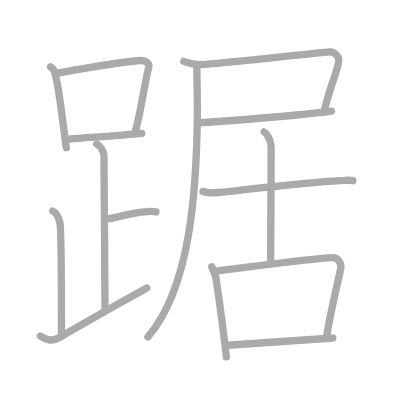
t = 0.00 s
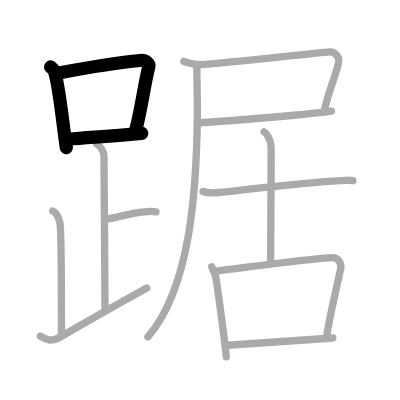
t = 3.00 s
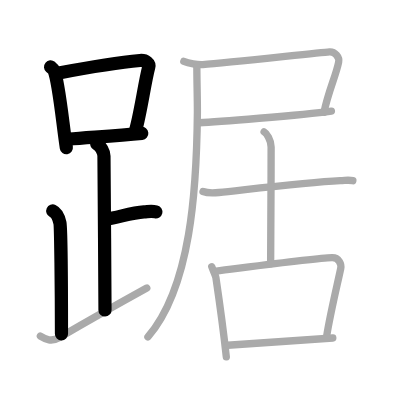
t = 6.00 s
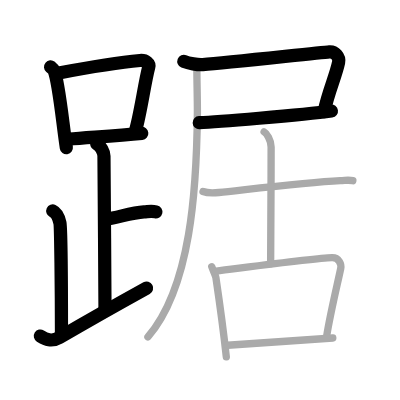
t = 9.00 s
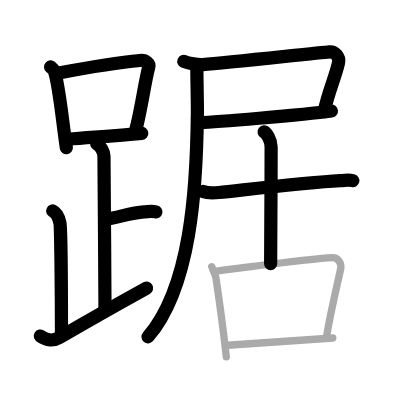
t = 12.00 s
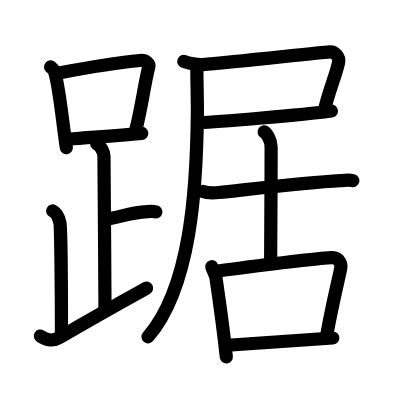
t = 15.00 s

The animated SVG that drew these frames (rendered in a browser with its animation timeline set to each time). Animation: 15 SMIL elements (animate=15); one cycle of 15.00 s.

<?xml version="1.0" standalone="no"?>
<!DOCTYPE svg PUBLIC "-//W3C//DTD SVG 1.1//EN"   "http://www.w3.org/Graphics/SVG/1.1/DTD/svg11.dtd">
<svg width="400px" height="400px"  version="1.1" xmlns="http://www.w3.org/2000/svg">
  <defs>
    <marker id="Triangle" viewBox="0 0 10 10" refX="0" refY="5" markerUnits="strokeWidth" markerWidth="3" style="stroke-opacity:0%;fill:#aaaaaa;" markerHeight="2" orient="auto">
      <path d="M 0 0 L 10 5 L 0 10 z" />
    </marker>
    
    <marker id="Arrow" viewBox="0 0 10 10" refX="5" refY="5" markerUnits="strokeWidth" markerWidth="1.8" style="stroke-opacity:0%;fill:#770000;" markerHeight="2" orient="auto">
      <path d="M 0 4 L 6 4 L 4 1 L 10 5 L 4 9 L 6 6 L 0 6 z" />
        <circle cx="5" cy="5" r="5" />
      </marker>
    
    <marker id="TriangleRed" viewBox="0 0 10 10" refX="0" refY="5" markerUnits="strokeWidth" markerWidth="3" style="stroke-opacity:0%;fill:#CC0000;" markerHeight="2" orient="auto">
      <path d="M 0 0 L 10 5 L 0 10 z" />
    </marker>
    
    <marker id="ArrowRed" viewBox="0 0 10 10" refX="5" refY="5" markerUnits="strokeWidth" markerWidth="1.8" style="stroke-opacity:0%;fill:#CC0000;" markerHeight="2" orient="auto">
      <path d="M 0 4 L 6 4 L 4 1 L 10 5 L 4 9 L 6 6 L 0 6 z" />
        <circle cx="5" cy="5" r="5" />
      </marker>
    
  </defs>
  
  <path style="fill:#ffffff; fill-opacity:100%; fill-rule:evenodd; stroke-width:0;" d="M 0 0 L 400px 0 L 400px 400px L 0 400px L 0 0" />

  <g transform="scale(3.6697247706422 3.6697247706422)">
<path style="fill:none; fill-opacity:0%; fill-rule:evenodd; stroke:#aaaaaa; stroke-opacity:100%; stroke-width: 1.5pt; stroke-linejoin:round; stroke-linecap:round;" d="M13.78 18.23c0.38 0.32 0.78 0.58 0.95 0.98c1.33 3.16 2.44 15.36 3.35 21.04"></path>
<path style="fill:none; fill-opacity:0%; fill-rule:evenodd; stroke:#aaaaaa; stroke-opacity:100%; stroke-width: 1.5pt; stroke-linejoin:round; stroke-linecap:round;" d="M15.68 19.94c9.11-1.7 17.96-3.04 22.46-3.45c1.65-0.15 2.64 0.9 2.4 1.79c-1.09 4.1-2.23 12.48-3.57 17.18"></path>
<path style="fill:none; fill-opacity:0%; fill-rule:evenodd; stroke:#aaaaaa; stroke-opacity:100%; stroke-width: 1.5pt; stroke-linejoin:round; stroke-linecap:round;" d="M18.75 37.91c5.29-0.47 12.61-0.84 19.88-1.57"></path>
<path style="fill:none; fill-opacity:0%; fill-rule:evenodd; stroke:#aaaaaa; stroke-opacity:100%; stroke-width: 1.5pt; stroke-linejoin:round; stroke-linecap:round;" d="M26.37 39.24c1.09 0.5 1.96 2.23 1.96 3.25c0 5.51 0.28 32.01 0.28 42"></path>
<path style="fill:none; fill-opacity:0%; fill-rule:evenodd; stroke:#aaaaaa; stroke-opacity:100%; stroke-width: 1.5pt; stroke-linejoin:round; stroke-linecap:round;" d="M28.88 59.74c3.37-0.49 6.87-1.74 10.35-2c1.74-0.13 2.18-0.25 3.26 0"></path>
<path style="fill:none; fill-opacity:0%; fill-rule:evenodd; stroke:#aaaaaa; stroke-opacity:100%; stroke-width: 1.5pt; stroke-linejoin:round; stroke-linecap:round;" d="M14.37 57.49c1.09 0.5 1.74 2.25 1.96 3.25c0.22 1 0.42 18.51 0.42 30.26"></path>
<path style="fill:none; fill-opacity:0%; fill-rule:evenodd; stroke:#aaaaaa; stroke-opacity:100%; stroke-width: 1.5pt; stroke-linejoin:round; stroke-linecap:round;" d="M11 91.57c1.5 0.93 3 1.68 5.2 0.4c8.08-4.7 14.74-8.47 23.8-13.48"></path>
<path style="fill:none; fill-opacity:0%; fill-rule:evenodd; stroke:#aaaaaa; stroke-opacity:100%; stroke-width: 1.5pt; stroke-linejoin:round; stroke-linecap:round;" d="M50.09 16.73c1.29 0.52 3.8 0.99 5.17 0.88c7.4-0.58 31.54-3.25 34.51-3.46c1.47-0.1 2.81 1.33 2.5 2.85c-0.77 3.74-2.84 8.02-3.97 13.57"></path>
<path style="fill:none; fill-opacity:0%; fill-rule:evenodd; stroke:#aaaaaa; stroke-opacity:100%; stroke-width: 1.5pt; stroke-linejoin:round; stroke-linecap:round;" d="M54.29 33.44c3.71-0.17 27.82-2 36.02-3.17"></path>
<path style="fill:none; fill-opacity:0%; fill-rule:evenodd; stroke:#aaaaaa; stroke-opacity:100%; stroke-width: 1.5pt; stroke-linejoin:round; stroke-linecap:round;" d="M53.64 18.29c0 3.1 0.17 9.4 0.15 12.31C53.59 51.62 52 78.25 40.31 91.81"></path>
<path style="fill:none; fill-opacity:0%; fill-rule:evenodd; stroke:#aaaaaa; stroke-opacity:100%; stroke-width: 1.5pt; stroke-linejoin:round; stroke-linecap:round;" d="M55.32 52.18c0.68 0.26 2.52 0.45 4.34 0.27c7.48-0.77 23.58-2.7 33.06-3.22c1.83-0.1 2.29-0.26 3.43 0"></path>
<path style="fill:none; fill-opacity:0%; fill-rule:evenodd; stroke:#aaaaaa; stroke-opacity:100%; stroke-width: 1.5pt; stroke-linejoin:round; stroke-linecap:round;" d="M71.97 35.94c0.63 0.35 1.91 2.09 1.91 4.14c0 12.3-0.13 27.17-0.13 31.79"></path>
<path style="fill:none; fill-opacity:0%; fill-rule:evenodd; stroke:#aaaaaa; stroke-opacity:100%; stroke-width: 1.5pt; stroke-linejoin:round; stroke-linecap:round;" d="M57.7 72.67c0.24 0.75 1.06 2.43 1.14 3c0.61 4.14 1.98 13.73 2.83 21.57"></path>
<path style="fill:none; fill-opacity:0%; fill-rule:evenodd; stroke:#aaaaaa; stroke-opacity:100%; stroke-width: 1.5pt; stroke-linejoin:round; stroke-linecap:round;" d="M58.93 73.88c6.8-0.83 26.89-3.53 31.53-3.66c1.92-0.05 2.64 1.75 2.38 2.98c-1.01 4.75-2.77 11.96-3.81 18.29"></path>
<path style="fill:none; fill-opacity:0%; fill-rule:evenodd; stroke:#aaaaaa; stroke-opacity:100%; stroke-width: 1.5pt; stroke-linejoin:round; stroke-linecap:round;" d="M62.04 94.09c5.62-0.35 21.9-1.54 28.65-1.98"></path>

<path style="fill:none; fill-opacity:0%; fill-rule:evenodd; stroke:#000000; stroke-opacity:100%; stroke-width: 2.7pt; stroke-linejoin:round; stroke-linecap:round;" d="M13.78 18.23c0.38 0.32 0.78 0.58 0.95 0.98c1.33 3.16 2.44 15.36 3.35 21.04" pathLength="100" stroke-dashoffset="100" stroke-dasharray="100 105"><animate id="dashAnim1" attributeName="stroke-dashoffset" from="100" to="0" dur="1s" calcMode="linear" fill="freeze"/></path>
<path style="fill:none; fill-opacity:0%; fill-rule:evenodd; stroke:#000000; stroke-opacity:100%; stroke-width: 2.7pt; stroke-linejoin:round; stroke-linecap:round;" d="M15.68 19.94c9.11-1.7 17.96-3.04 22.46-3.45c1.65-0.15 2.64 0.9 2.4 1.79c-1.09 4.1-2.23 12.48-3.57 17.18" pathLength="100" stroke-dashoffset="100" stroke-dasharray="100 105"><animate id="dashAnim2" attributeName="stroke-dashoffset" from="100" to="0" dur="1s" calcMode="linear" begin="dashAnim1.end" fill="freeze"/></path>
<path style="fill:none; fill-opacity:0%; fill-rule:evenodd; stroke:#000000; stroke-opacity:100%; stroke-width: 2.7pt; stroke-linejoin:round; stroke-linecap:round;" d="M18.75 37.91c5.29-0.47 12.61-0.84 19.88-1.57" pathLength="100" stroke-dashoffset="100" stroke-dasharray="100 105"><animate id="dashAnim3" attributeName="stroke-dashoffset" from="100" to="0" dur="1s" calcMode="linear" begin="dashAnim2.end" fill="freeze"/></path>
<path style="fill:none; fill-opacity:0%; fill-rule:evenodd; stroke:#000000; stroke-opacity:100%; stroke-width: 2.7pt; stroke-linejoin:round; stroke-linecap:round;" d="M26.37 39.24c1.09 0.5 1.96 2.23 1.96 3.25c0 5.51 0.28 32.01 0.28 42" pathLength="100" stroke-dashoffset="100" stroke-dasharray="100 105"><animate id="dashAnim4" attributeName="stroke-dashoffset" from="100" to="0" dur="1s" calcMode="linear" begin="dashAnim3.end" fill="freeze"/></path>
<path style="fill:none; fill-opacity:0%; fill-rule:evenodd; stroke:#000000; stroke-opacity:100%; stroke-width: 2.7pt; stroke-linejoin:round; stroke-linecap:round;" d="M28.88 59.74c3.37-0.49 6.87-1.74 10.35-2c1.74-0.13 2.18-0.25 3.26 0" pathLength="100" stroke-dashoffset="100" stroke-dasharray="100 105"><animate id="dashAnim5" attributeName="stroke-dashoffset" from="100" to="0" dur="1s" calcMode="linear" begin="dashAnim4.end" fill="freeze"/></path>
<path style="fill:none; fill-opacity:0%; fill-rule:evenodd; stroke:#000000; stroke-opacity:100%; stroke-width: 2.7pt; stroke-linejoin:round; stroke-linecap:round;" d="M14.37 57.49c1.09 0.5 1.74 2.25 1.96 3.25c0.22 1 0.42 18.51 0.42 30.26" pathLength="100" stroke-dashoffset="100" stroke-dasharray="100 105"><animate id="dashAnim6" attributeName="stroke-dashoffset" from="100" to="0" dur="1s" calcMode="linear" begin="dashAnim5.end" fill="freeze"/></path>
<path style="fill:none; fill-opacity:0%; fill-rule:evenodd; stroke:#000000; stroke-opacity:100%; stroke-width: 2.7pt; stroke-linejoin:round; stroke-linecap:round;" d="M11 91.57c1.5 0.93 3 1.68 5.2 0.4c8.08-4.7 14.74-8.47 23.8-13.48" pathLength="100" stroke-dashoffset="100" stroke-dasharray="100 105"><animate id="dashAnim7" attributeName="stroke-dashoffset" from="100" to="0" dur="1s" calcMode="linear" begin="dashAnim6.end" fill="freeze"/></path>
<path style="fill:none; fill-opacity:0%; fill-rule:evenodd; stroke:#000000; stroke-opacity:100%; stroke-width: 2.7pt; stroke-linejoin:round; stroke-linecap:round;" d="M50.09 16.73c1.29 0.52 3.8 0.99 5.17 0.88c7.4-0.58 31.54-3.25 34.51-3.46c1.47-0.1 2.81 1.33 2.5 2.85c-0.77 3.74-2.84 8.02-3.97 13.57" pathLength="100" stroke-dashoffset="100" stroke-dasharray="100 105"><animate id="dashAnim8" attributeName="stroke-dashoffset" from="100" to="0" dur="1s" calcMode="linear" begin="dashAnim7.end" fill="freeze"/></path>
<path style="fill:none; fill-opacity:0%; fill-rule:evenodd; stroke:#000000; stroke-opacity:100%; stroke-width: 2.7pt; stroke-linejoin:round; stroke-linecap:round;" d="M54.29 33.44c3.71-0.17 27.82-2 36.02-3.17" pathLength="100" stroke-dashoffset="100" stroke-dasharray="100 105"><animate id="dashAnim9" attributeName="stroke-dashoffset" from="100" to="0" dur="1s" calcMode="linear" begin="dashAnim8.end" fill="freeze"/></path>
<path style="fill:none; fill-opacity:0%; fill-rule:evenodd; stroke:#000000; stroke-opacity:100%; stroke-width: 2.7pt; stroke-linejoin:round; stroke-linecap:round;" d="M53.64 18.29c0 3.1 0.17 9.4 0.15 12.31C53.59 51.62 52 78.25 40.31 91.81" pathLength="100" stroke-dashoffset="100" stroke-dasharray="100 105"><animate id="dashAnim10" attributeName="stroke-dashoffset" from="100" to="0" dur="1s" calcMode="linear" begin="dashAnim9.end" fill="freeze"/></path>
<path style="fill:none; fill-opacity:0%; fill-rule:evenodd; stroke:#000000; stroke-opacity:100%; stroke-width: 2.7pt; stroke-linejoin:round; stroke-linecap:round;" d="M55.32 52.18c0.68 0.26 2.52 0.45 4.34 0.27c7.48-0.77 23.58-2.7 33.06-3.22c1.83-0.1 2.29-0.26 3.43 0" pathLength="100" stroke-dashoffset="100" stroke-dasharray="100 105"><animate id="dashAnim11" attributeName="stroke-dashoffset" from="100" to="0" dur="1s" calcMode="linear" begin="dashAnim10.end" fill="freeze"/></path>
<path style="fill:none; fill-opacity:0%; fill-rule:evenodd; stroke:#000000; stroke-opacity:100%; stroke-width: 2.7pt; stroke-linejoin:round; stroke-linecap:round;" d="M71.97 35.94c0.63 0.35 1.91 2.09 1.91 4.14c0 12.3-0.13 27.17-0.13 31.79" pathLength="100" stroke-dashoffset="100" stroke-dasharray="100 105"><animate id="dashAnim12" attributeName="stroke-dashoffset" from="100" to="0" dur="1s" calcMode="linear" begin="dashAnim11.end" fill="freeze"/></path>
<path style="fill:none; fill-opacity:0%; fill-rule:evenodd; stroke:#000000; stroke-opacity:100%; stroke-width: 2.7pt; stroke-linejoin:round; stroke-linecap:round;" d="M57.7 72.67c0.24 0.75 1.06 2.43 1.14 3c0.61 4.14 1.98 13.73 2.83 21.57" pathLength="100" stroke-dashoffset="100" stroke-dasharray="100 105"><animate id="dashAnim13" attributeName="stroke-dashoffset" from="100" to="0" dur="1s" calcMode="linear" begin="dashAnim12.end" fill="freeze"/></path>
<path style="fill:none; fill-opacity:0%; fill-rule:evenodd; stroke:#000000; stroke-opacity:100%; stroke-width: 2.7pt; stroke-linejoin:round; stroke-linecap:round;" d="M58.93 73.88c6.8-0.83 26.89-3.53 31.53-3.66c1.92-0.05 2.64 1.75 2.38 2.98c-1.01 4.75-2.77 11.96-3.81 18.29" pathLength="100" stroke-dashoffset="100" stroke-dasharray="100 105"><animate id="dashAnim14" attributeName="stroke-dashoffset" from="100" to="0" dur="1s" calcMode="linear" begin="dashAnim13.end" fill="freeze"/></path>
<path style="fill:none; fill-opacity:0%; fill-rule:evenodd; stroke:#000000; stroke-opacity:100%; stroke-width: 2.7pt; stroke-linejoin:round; stroke-linecap:round;" d="M62.04 94.09c5.62-0.35 21.9-1.54 28.65-1.98" pathLength="100" stroke-dashoffset="100" stroke-dasharray="100 105"><animate id="dashAnim15" attributeName="stroke-dashoffset" from="100" to="0" dur="1s" calcMode="linear" begin="dashAnim14.end" fill="freeze"/></path>

</g>

</svg>  
          
